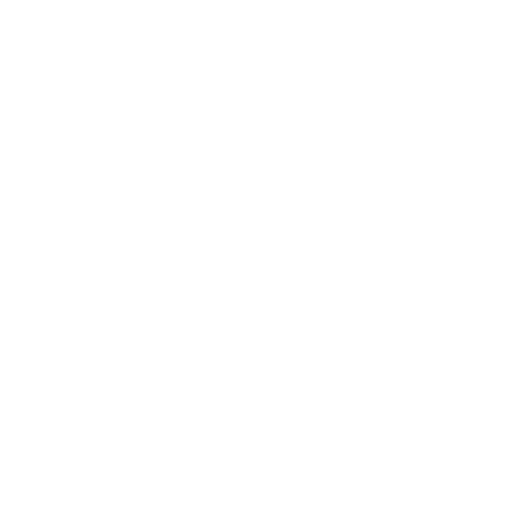
t = 0.00 s
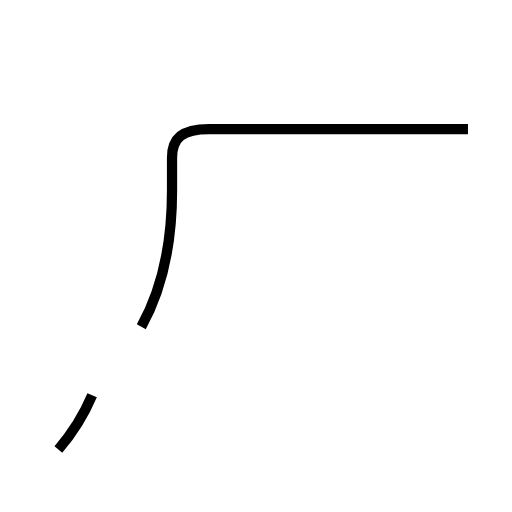
t = 1.61 s
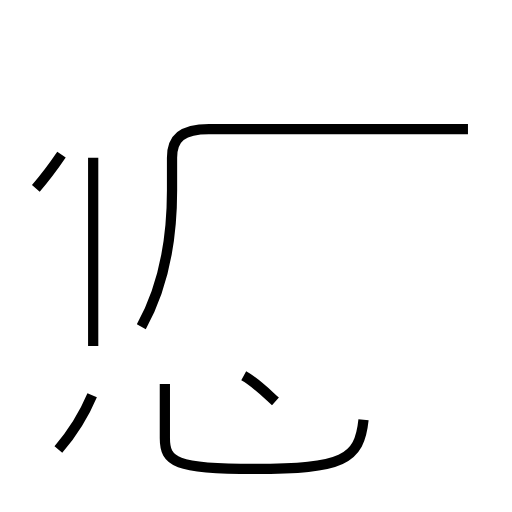
t = 3.28 s
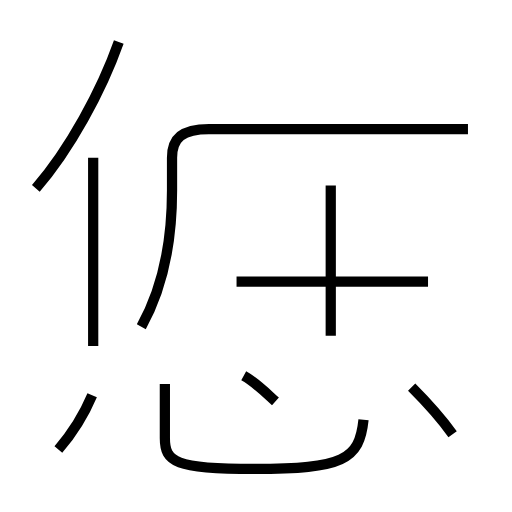
t = 4.83 s
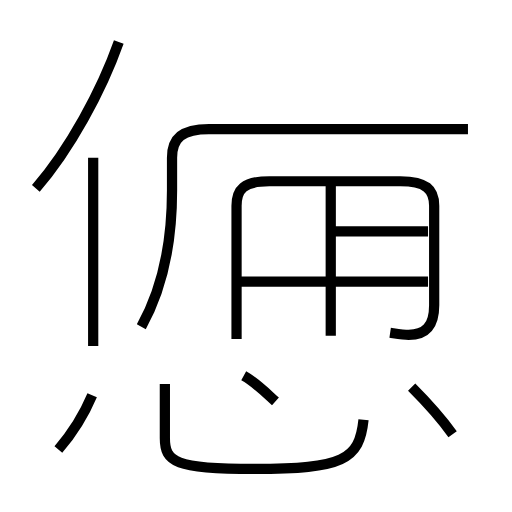
t = 6.65 s
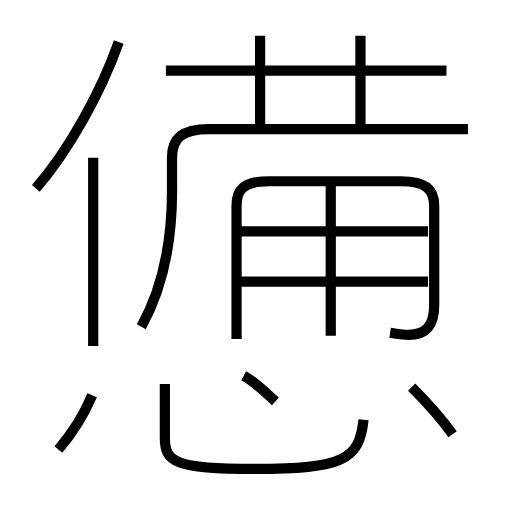
t = 8.31 s

The animated SVG that drew these frames (rendered in a browser with its animation timeline set to each time). Animation: 14 SMIL elements (animate=14); one cycle of 8.31 s.

<?xml version='1.0' encoding='utf-8'?>
<svg viewBox="0.0 -6.0 50.0 50.0" version="1.1" xmlns="http://www.w3.org/2000/svg"><rect x="-1000" y="-1000" width="2000" height="2000" stroke="white" fill="white" /><g style="fill:none;stroke:#000000;stroke-width:1"><path d="M 13.8 -12.1 C 15.7 -15.5 16.8 -20.0 16.8 -25.4 L 16.8 -28.6 C 16.8 -30.5 17.8 -31.4 20.4 -31.4 L 45.7 -31.4 " transform="translate(0.0 38.0)" stroke-dasharray="47.541798113576746" stroke-dashoffset="47.541798113576746"><animate attributeName="stroke-dashoffset" from="47.541798113576746" to="0" dur="1.4262539434073023s" begin="0s" fill="freeze" /></path><path d="M 5.7 -0.1 C 6.9 -1.5 8.2 -3.5 9.0 -5.4 " transform="translate(0.0 38.0)" stroke-dasharray="6.265937876187334" stroke-dashoffset="6.265937876187334"><animate attributeName="stroke-dashoffset" from="6.265937876187334" to="0" dur="0.18797813628562002s" begin="1.4262539434073023s" fill="freeze" /></path><path d="M 9.1 -10.2 L 9.1 -28.6 " transform="translate(0.0 38.0)" stroke-dasharray="18.400000000000002" stroke-dashoffset="18.400000000000002"><animate attributeName="stroke-dashoffset" from="18.400000000000002" to="0" dur="0.552s" begin="1.6142320796929224s" fill="freeze" /></path><path d="M 16.1 -6.5 L 16.1 -1.2 C 16.1 1.1 17.1 1.8 24.8 1.8 C 33.5 1.8 35.1 0.9 35.5 -3.0 " transform="translate(0.0 38.0)" stroke-dasharray="28.894338175695346" stroke-dashoffset="28.894338175695346"><animate attributeName="stroke-dashoffset" from="28.894338175695346" to="0" dur="0.8668301452708603s" begin="2.1662320796929224s" fill="freeze" /></path><path d="M 26.9 -4.8 C 25.8 -5.8 24.9 -6.7 23.8 -7.3 " transform="translate(0.0 38.0)" stroke-dasharray="3.99284761200458" stroke-dashoffset="3.99284761200458"><animate attributeName="stroke-dashoffset" from="3.99284761200458" to="0" dur="0.1197854283601374s" begin="3.033062224963783s" fill="freeze" /></path><path d="M 3.5 -25.6 C 6.8 -29.4 9.9 -35.1 11.6 -39.9 " transform="translate(0.0 38.0)" stroke-dasharray="16.518803814763217" stroke-dashoffset="16.518803814763217"><animate attributeName="stroke-dashoffset" from="16.518803814763217" to="0" dur="0.4955641144428965s" begin="3.1528476533239203s" fill="freeze" /></path><path d="M 44.2 -1.6 C 43.2 -3.0 41.6 -4.8 40.2 -6.2 " transform="translate(0.0 38.0)" stroke-dasharray="6.101795043573662" stroke-dashoffset="6.101795043573662"><animate attributeName="stroke-dashoffset" from="6.101795043573662" to="0" dur="0.18305385130720986s" begin="3.6484117677668166s" fill="freeze" /></path><path d="M 41.8 -16.5 L 23.1 -16.5 " transform="translate(0.0 38.0)" stroke-dasharray="18.699999999999996" stroke-dashoffset="18.699999999999996"><animate attributeName="stroke-dashoffset" from="18.699999999999996" to="0" dur="0.5609999999999998s" begin="3.8314656190740264s" fill="freeze" /></path><path d="M 32.3 -11.2 L 32.3 -25.9 " transform="translate(0.0 38.0)" stroke-dasharray="14.7" stroke-dashoffset="14.7"><animate attributeName="stroke-dashoffset" from="14.7" to="0" dur="0.44099999999999995s" begin="4.392465619074026s" fill="freeze" /></path><path d="M 38.1 -11.5 C 38.8 -11.4 39.4 -11.3 39.9 -11.3 C 41.5 -11.3 42.4 -12.1 42.4 -14.2 L 42.4 -23.9 C 42.4 -25.5 41.6 -26.3 39.1 -26.3 L 26.3 -26.3 C 23.8 -26.3 23.1 -25.5 23.1 -23.9 L 23.1 -10.9 " transform="translate(0.0 38.0)" stroke-dasharray="51.07451260546575" stroke-dashoffset="51.07451260546575"><animate attributeName="stroke-dashoffset" from="51.07451260546575" to="0" dur="1.5322353781639724s" begin="4.833465619074026s" fill="freeze" /></path><path d="M 41.8 -21.4 L 23.1 -21.4 " transform="translate(0.0 38.0)" stroke-dasharray="18.699999999999996" stroke-dashoffset="18.699999999999996"><animate attributeName="stroke-dashoffset" from="18.699999999999996" to="0" dur="0.5609999999999998s" begin="6.365700997237998s" fill="freeze" /></path><path d="M 25.4 -31.1 L 25.4 -40.5 " transform="translate(0.0 38.0)" stroke-dasharray="9.399999999999999" stroke-dashoffset="9.399999999999999"><animate attributeName="stroke-dashoffset" from="9.399999999999999" to="0" dur="0.282s" begin="6.926700997237998s" fill="freeze" /></path><path d="M 43.6 -37.1 L 16.2 -37.1 " transform="translate(0.0 38.0)" stroke-dasharray="27.400000000000002" stroke-dashoffset="27.400000000000002"><animate attributeName="stroke-dashoffset" from="27.400000000000002" to="0" dur="0.8220000000000001s" begin="7.208700997237998s" fill="freeze" /></path><path d="M 35.2 -31.1 L 35.2 -40.5" transform="translate(0.0 38.0)" stroke-dasharray="9.399999999999999" stroke-dashoffset="9.399999999999999"><animate attributeName="stroke-dashoffset" from="9.399999999999999" to="0" dur="0.282s" begin="8.030700997237998s" fill="freeze" /></path></g></svg>
